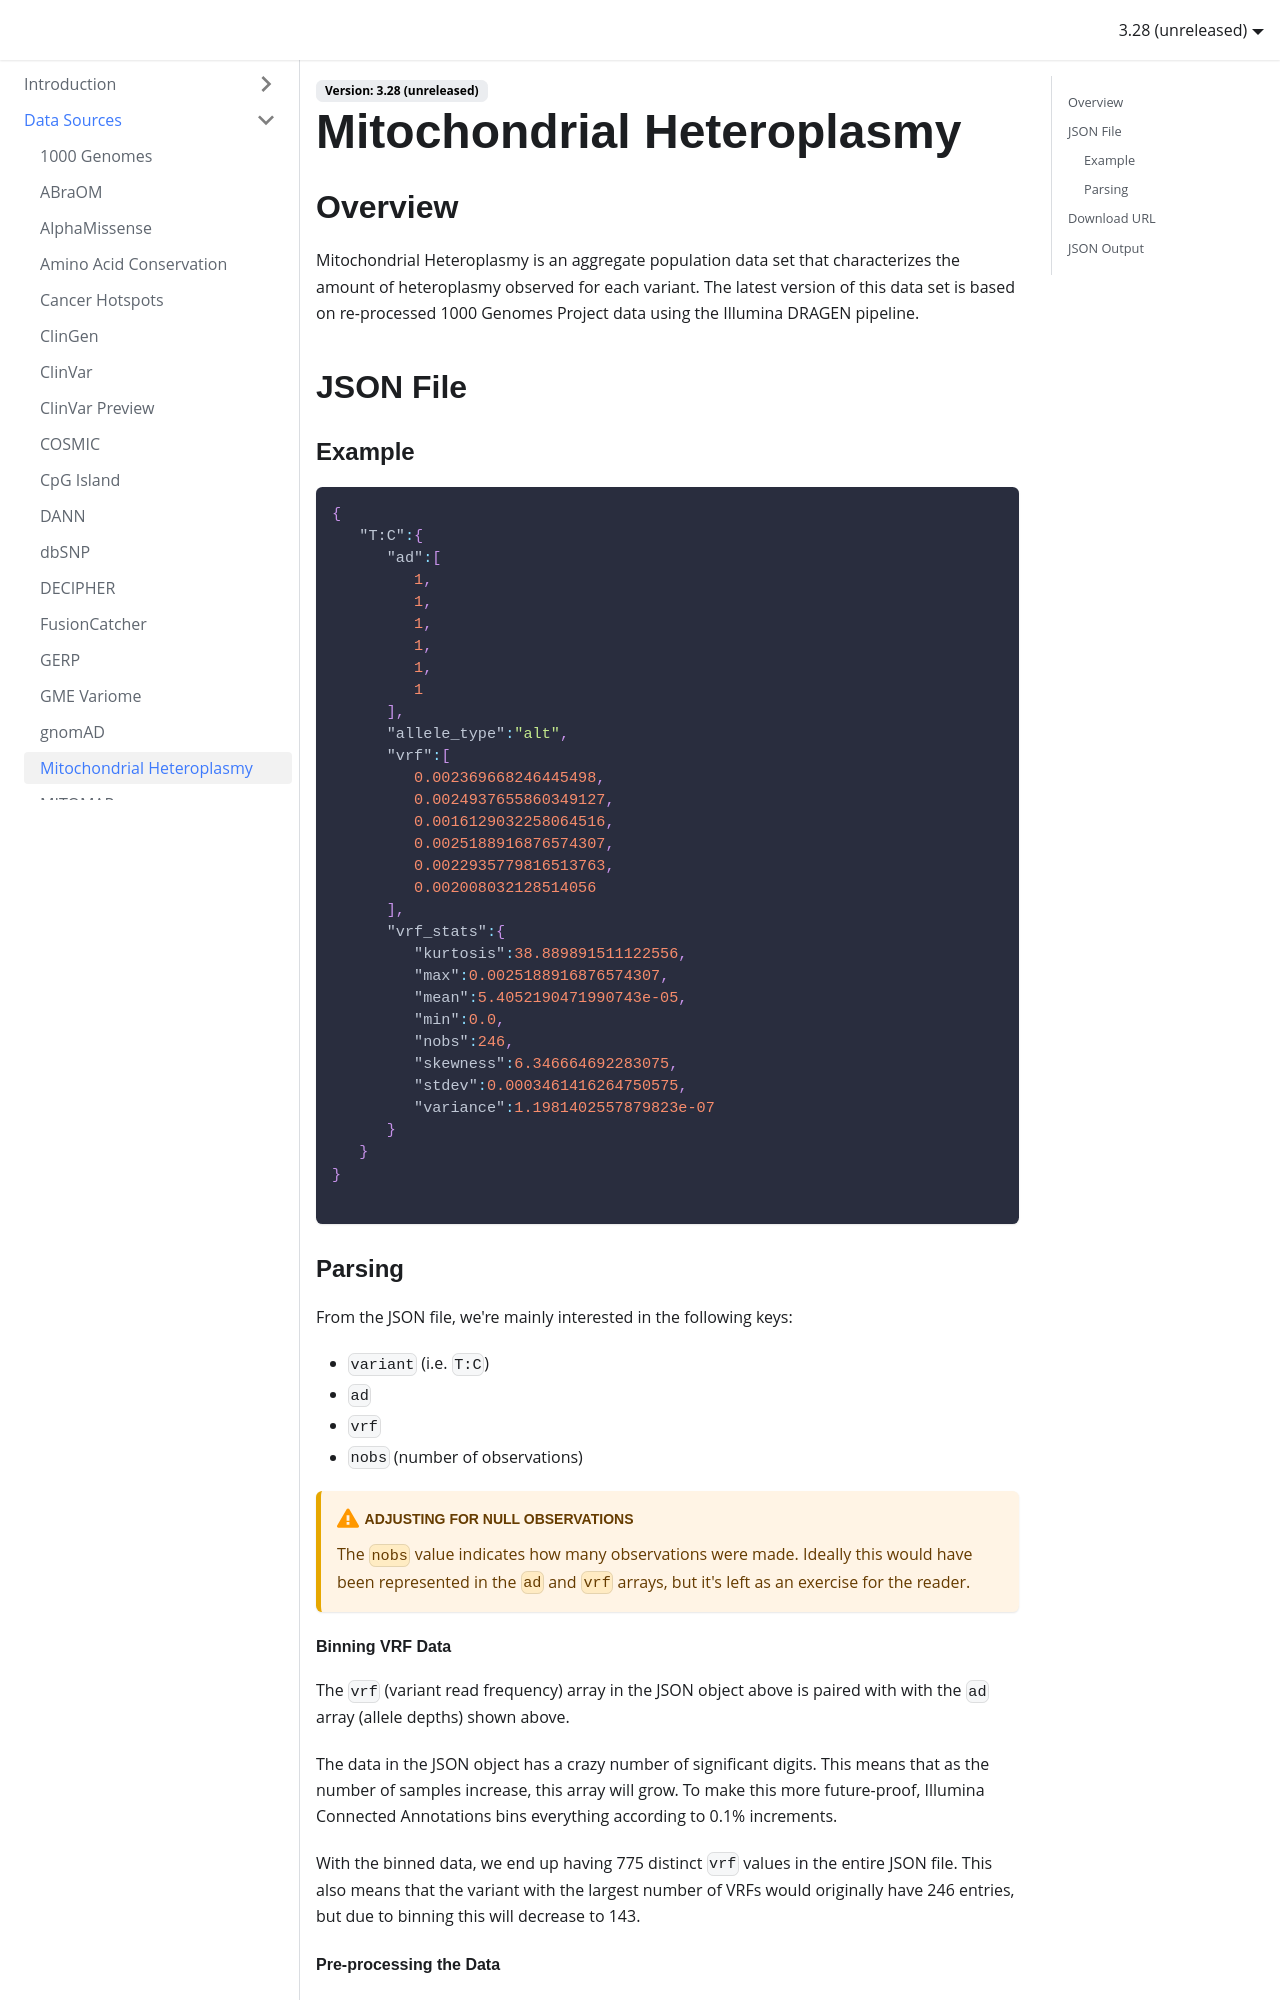

repository: Illumina/IlluminaConnectedAnnotationsDocumentation · page: data-sources/mito-heteroplasmy/index.html · generator: docusaurus

---
title: Mitochondrial Heteroplasmy
---

## Overview

Mitochondrial Heteroplasmy is an aggregate population data set that characterizes the amount of heteroplasmy observed for each variant. The latest version of this data set is based on re-processed 1000 Genomes Project data using the Illumina DRAGEN pipeline.

## JSON File

### Example

```json
{
   "T:C":{
      "ad":[
         1,
         1,
         1,
         1,
         1,
         1
      ],
      "allele_type":"alt",
      "vrf":[
         0.002369668246445498,
         0.0024937655860349127,
         0.0016129032258064516,
         0.0025188916876574307,
         0.0022935779816513763,
         0.002008032128514056
      ],
      "vrf_stats":{
         "kurtosis":38.889891511122556,
         "max":0.0025188916876574307,
         "mean":5.4052190471990743e-05,
         "min":0.0,
         "nobs":246,
         "skewness":6.346664692283075,
         "stdev":0.0003461416264750575,
         "variance":1.1981402557879823e-07
      }
   }
}

```

### Parsing

From the JSON file, we're mainly interested in the following keys:
* `variant` (i.e. `T:C`)
* `ad`
* `vrf`
* `nobs` (number of observations)

:::caution Adjusting for null observations
The `nobs` value indicates how many observations were made. Ideally this would have been represented in the `ad` and `vrf` arrays, but it's left as an exercise for the reader.
:::

#### Binning VRF Data

The `vrf` (variant read frequency) array in the JSON object above is paired with with the `ad` array (allele depths) shown above.

The data in the JSON object has a crazy number of significant digits. This means that as the number of samples increase, this array will grow. To make this more future-proof, Illumina Connected Annotations bins everything according to 0.1% increments.

With the binned data, we end up having 775 distinct `vrf` values in the entire JSON file. This also means that the variant with the largest number of VRFs would originally have 246 entries, but due to binning this will decrease to 143.
